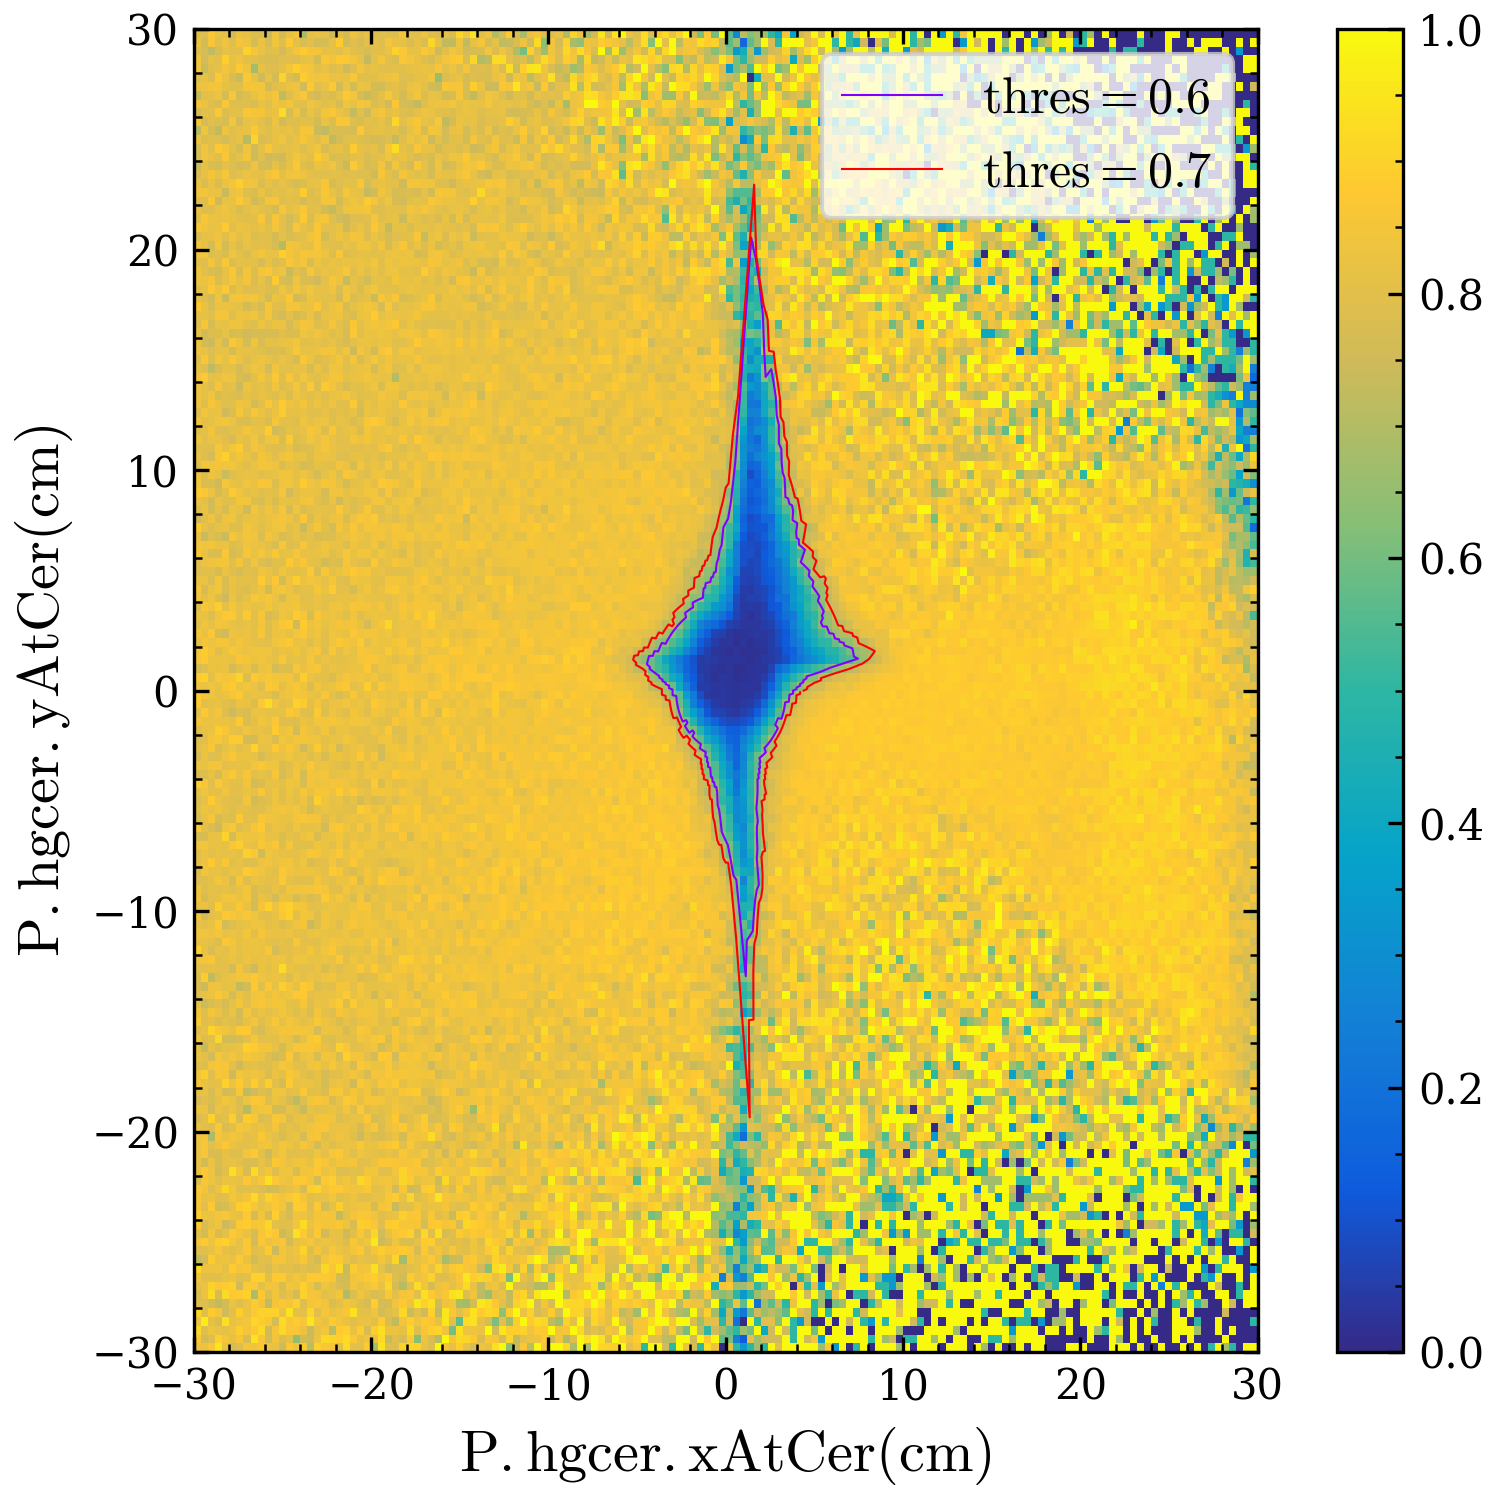

The table this chart was drawn from, first rows:
x, y
3.8, 0.0
3.999, 0.06981
3.998, 0.1396
4.194, 0.2198
4.19, 0.293
4.383, 0.3835
4.376, 0.4599
4.566, 0.5606
4.555, 0.6402
5.334, 0.8447
5.909, 1.042
7.46, 1.45
7.238, 1.539
7.21, 1.665
7.18, 1.79
7.148, 1.915
6.921, 1.985
6.694, 2.047
6.657, 2.163
6.43, 2.214
6.39, 2.326
6.162, 2.365
6.119, 2.472
6.075, 2.579
5.847, 2.603
5.8, 2.705
5.752, 2.806
5.702, 2.906
5.474, 2.911
5.423, 3.006
5.369, 3.1
5.486, 3.296
5.428, 3.391
5.535, 3.595
5.472, 3.691
5.406, 3.786
5.34, 3.879
5.271, 3.972
5.201, 4.063
5.285, 4.279
5.209, 4.371
5.132, 4.461
5.053, 4.55
4.973, 4.638
4.892, 4.724
4.95, 4.95
4.863, 5.035
4.774, 5.119
4.684, 5.202
4.724, 5.434
4.628, 5.516
4.531, 5.595
4.433, 5.674
4.333, 5.75
4.232, 5.825
4.474, 6.389
4.362, 6.466
4.248, 6.542
4.133, 6.615
4.12, 6.857
... 300 more rows
